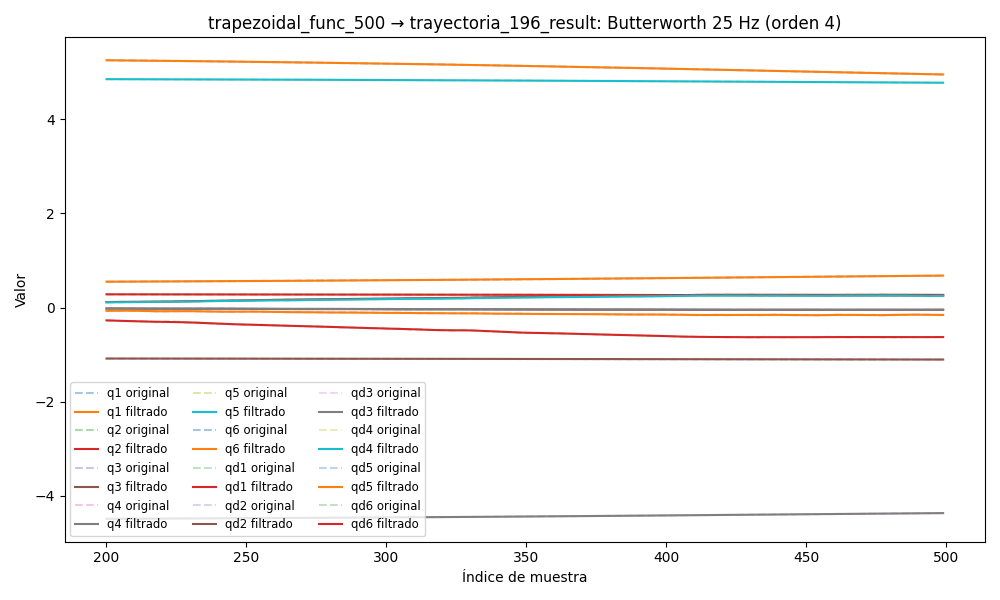

The table this chart was drawn from, first rows:
timestamp, q1, q2, q3, q4, q5, q6, qd1, qd2, qd3, qd4, qd5, qd6, tau1, tau2, tau3, tau4, tau5, tau6
1749058964, 0.5298, 0.2841, -1.081, -4.508, 4.865, 5.301, 0.0001512, -0.001779, 0.0001178, 0.0008227, 0.000125, -0.002813, 0.3603, -1.483, -0.4537, 0.625, 0.02, -0.01845
1749058964, 0.5298, 0.2841, -1.081, -4.508, 4.865, 5.301, 0.0003891, -0.001612, 0.0001128, 0.0008422, 0.0001052, -0.002596, 0.3603, -1.483, -0.4537, 0.625, 0.02, -0.01845
1749058964, 0.5298, 0.2841, -1.081, -4.508, 4.865, 5.301, 0.0006227, -0.001448, 0.0001082, 0.0008589, 8.546969321332433e-05, -0.002381, 0.3607, -1.475, -0.4586, 0.6162, 0.02497, -0.008921
1749058964, 0.5298, 0.2841, -1.081, -4.508, 4.865, 5.301, 0.0008485, -0.001289, 0.0001041, 0.00087, 6.58870269147898e-05, -0.00217, 0.3711, -1.465, -0.4449, 0.6247, 0.01941, -0.01229
1749058964, 0.5298, 0.2841, -1.081, -4.508, 4.865, 5.301, 0.001063, -0.001139, 0.0001008, 0.0008731, 4.6706318467942104e-05, -0.001966, 0.3436, -1.489, -0.4541, 0.6158, 0.03238, -0.001789
1749058964, 0.5298, 0.284, -1.081, -4.508, 4.865, 5.301, 0.001265, -0.0009996, 9.821406795318531e-05, 0.0008665, 2.8234028147245085e-05, -0.001769, 0.3644, -1.48, -0.4635, 0.6293, 0.01044, -0.002535
1749058964, 0.5298, 0.284, -1.081, -4.508, 4.865, 5.301, 0.001453, -0.0008719, 9.642937121697327e-05, 0.0008494, 1.0839864546474893e-05, -0.001582, 0.3819, -1.466, -0.4605, 0.628, 0.01023, -0.009374
1749058964, 0.5298, 0.284, -1.081, -4.508, 4.865, 5.301, 0.001625, -0.0007571, 9.539956270938844e-05, 0.0008217, -5.0725986349536586e-06, -0.001407, 0.3721, -1.485, -0.4581, 0.6141, 0.02888, -0.01769
1749058964, 0.5298, 0.284, -1.081, -4.508, 4.865, 5.301, 0.001783, -0.0006557, 9.499761085470773e-05, 0.0007843, -1.9108384060951066e-05, -0.001244, 0.3681, -1.469, -0.4664, 0.6409, 0.03939, -0.0094
1749058964, 0.5298, 0.2841, -1.081, -4.508, 4.865, 5.301, 0.001927, -0.0005676, 9.500788213591731e-05, 0.0007385, -3.092869684630705e-05, -0.001095, 0.3597, -1.46, -0.4791, 0.6216, 0.005888, -0.01275
1749058964, 0.5298, 0.2841, -1.081, -4.508, 4.865, 5.301, 0.002057, -0.0004922, 9.512918472575583e-05, 0.0006863, -4.029508132909999e-05, -0.0009608, 0.3474, -1.447, -0.46, 0.6133, 0.02139, -0.006045
1749058964, 0.5298, 0.2841, -1.081, -4.508, 4.865, 5.301, 0.002174, -0.0004288, 9.498746987344287e-05, 0.00063, -4.710334075602259e-05, -0.0008436, 0.3474, -1.447, -0.46, 0.6133, 0.02139, -0.006045
1749058964, 0.5298, 0.2841, -1.081, -4.508, 4.865, 5.301, 0.002281, -0.0003762, 9.415928553569858e-05, 0.0005721, -5.140328580572372e-05, -0.0007441, 0.365, -1.449, -0.4753, 0.6205, 0.03055, -0.01216
1749058964, 0.5298, 0.2841, -1.081, -4.508, 4.865, 5.301, 0.002377, -0.0003332, 9.220625754131156e-05, 0.0005149, -5.340311786917209e-05, -0.0006633, 0.3545, -1.444, -0.4679, 0.6176, 0.03277, -0.006449
1749058964, 0.5298, 0.2841, -1.081, -4.508, 4.865, 5.301, 0.002464, -0.0002985, 8.87198087585828e-05, 0.0004609, -5.345924411252917e-05, -0.0006018, 0.3545, -1.444, -0.4679, 0.6176, 0.03277, -0.006449
1749058964, 0.5298, 0.2841, -1.081, -4.508, 4.865, 5.301, 0.002542, -0.0002707, 8.33740313696866e-05, 0.0004119, -5.205349492744609e-05, -0.0005596, 0.3637, -1.424, -0.4767, 0.6126, 0.01708, -0.02063
1749058964, 0.5298, 0.2841, -1.081, -4.508, 4.865, 5.301, 0.002612, -0.0002485, 7.598315977651685e-05, 0.0003697, -4.9760232031689555e-05, -0.0005359, 0.3722, -1.421, -0.4856, 0.6244, 0.02674, -0.01906
1749058964, 0.5298, 0.2841, -1.081, -4.508, 4.865, 5.301, 0.002674, -0.0002309, 6.655858435357694e-05, 0.0003354, -4.720591987217928e-05, -0.0005293, 0.3281, -1.411, -0.4689, 0.6172, 0.03341, -0.01313
1749058964, 0.5298, 0.2841, -1.081, -4.508, 4.865, 5.301, 0.002728, -0.0002167, 5.535898284340537e-05, 0.0003098, -4.502359315777239e-05, -0.0005368, 0.3535, -1.412, -0.489, 0.6199, 0.005119, -0.01493
1749058964, 0.5298, 0.2841, -1.081, -4.508, 4.865, 5.301, 0.002775, -0.000205, 4.292612248127998e-05, 0.000293, -4.38044435056639e-05, -0.0005549, 0.3535, -1.412, -0.489, 0.6199, 0.005119, -0.01493
1749058964, 0.5298, 0.2841, -1.081, -4.508, 4.865, 5.301, 0.002815, -0.000195, 3.0098405318602373e-05, 0.0002845, -4.4048569520448504e-05, -0.0005786, 0.3584, -1.423, -0.4836, 0.6253, 0.02502, -0.01334
1749058964, 0.5298, 0.2841, -1.081, -4.508, 4.865, 5.301, 0.002846, -0.0001862, 1.7994502371775318e-05, 0.0002835, -4.611687203501321e-05, -0.0006022, 0.3697, -1.399, -0.5061, 0.6181, 0.02865, 0.002014
1749058964, 0.5298, 0.2841, -1.081, -4.508, 4.865, 5.301, 0.002869, -0.0001778, 7.9606331992724e-06, 0.0002885, -5.018624142924324e-05, -0.0006191, 0.3697, -1.399, -0.5061, 0.6181, 0.02865, 0.002014
1749058964, 0.5298, 0.2841, -1.081, -4.508, 4.865, 5.301, 0.002882, -0.0001696, 1.477304347439988e-06, 0.0002974, -5.621070049513374e-05, -0.0006225, 0.3677, -1.374, -0.4978, 0.6234, 0.03831, -0.01865
1749058964, 0.5299, 0.2841, -1.081, -4.508, 4.865, 5.301, 0.002887, -0.0001609, 2.462543621673068e-08, 0.0003078, -6.389204983429694e-05, -0.0006057, 0.3664, -1.385, -0.511, 0.6203, 0.03282, -0.02278
1749058964, 0.5299, 0.284, -1.081, -4.508, 4.865, 5.301, 0.002882, -0.0001515, 4.909566632200836e-06, 0.0003169, -7.266460510312643e-05, -0.000563, 0.3487, -1.356, -0.5046, 0.6134, 0.01659, -0.01196
1749058964, 0.5299, 0.284, -1.081, -4.508, 4.865, 5.301, 0.002866, -0.0001412, 1.7063479559341252e-05, 0.0003219, -8.169943651459405e-05, -0.0004903, 0.3441, -1.356, -0.5065, 0.6101, 0.019, -0.004669
1749058964, 0.5299, 0.284, -1.081, -4.508, 4.865, 5.301, 0.002839, -0.0001295, 3.682352051126718e-05, 0.0003199, -8.993374842777853e-05, -0.0003861, 0.3429, -1.352, -0.5212, 0.6148, 0.02615, -0.009598
1749058964, 0.5299, 0.284, -1.081, -4.508, 4.865, 5.301, 0.0028, -0.0001164, 6.371680172798878e-05, 0.0003082, -9.6130429367089e-05, -0.0002521, 0.3555, -1.349, -0.5031, 0.6159, 0.02076, 0.001417
1749058964, 0.5299, 0.284, -1.081, -4.508, 4.865, 5.301, 0.002748, -0.0001017, 9.627051751908741e-05, 0.0002849, -9.89712566173594e-05, -9.428031503468107e-05, 0.3579, -1.347, -0.5133, 0.6151, 0.02148, 0.00476
1749058964, 0.5299, 0.284, -1.081, -4.508, 4.865, 5.301, 0.002682, -8.558877229009499e-05, 0.0001319, 0.000249, -9.718475801310694e-05, 7.682548965580257e-05, 0.3563, -1.353, -0.5198, 0.6256, 0.03145, -0.003874
1749058964, 0.5299, 0.284, -1.081, -4.508, 4.865, 5.301, 0.002603, -6.803969688725078e-05, 0.0001667, 0.0002008, -8.970642178141464e-05, 0.0002458, 0.3656, -1.322, -0.5252, 0.6141, 0.0326, -0.0232
1749058964, 0.5299, 0.284, -1.081, -4.508, 4.865, 5.301, 0.002511, -4.9350554820750954e-05, 0.0001958, 0.0001421, -7.586502192025028e-05, 0.0003924, 0.3445, -1.322, -0.5163, 0.6197, 0.01714, -0.01591
1749058964, 0.5299, 0.284, -1.081, -4.508, 4.865, 5.301, 0.002408, -2.9881565815916812e-05, 0.0002133, 7.683223812975207e-05, -5.558463026793148e-05, 0.0004924, 0.3372, -1.329, -0.5193, 0.6209, 0.02434, 0.00222
1749058964, 0.5299, 0.284, -1.081, -4.508, 4.865, 5.301, 0.002299, -1.0086513238324917e-05, 0.0002124, 1.0833946720102769e-05, -2.95878684618524e-05, 0.0005185, 0.3303, -1.334, -0.5223, 0.6116, 0.01631, -0.0147
1749058964, 0.5299, 0.2841, -1.081, -4.508, 4.865, 5.301, 0.00219, 9.514899584040801e-06, 0.0001863, -4.7856550401082916e-05, 4.1734610047291173e-07, 0.0004422, 0.3378, -1.324, -0.5369, 0.6141, 0.02729, -0.01078
1749058964, 0.5299, 0.2841, -1.081, -4.508, 4.865, 5.301, 0.002092, 2.8371144448352673e-05, 0.0001282, -8.921852761792048e-05, 3.158729799914656e-05, 0.0002358, 0.3364, -1.316, -0.5369, 0.6226, 0.01922, -0.01865
1749058964, 0.5299, 0.2841, -1.081, -4.508, 4.865, 5.301, 0.002016, 4.59349458238939e-05, 3.230428711475483e-05, -0.0001015, 5.9848061515233e-05, -0.0001254, 0.3345, -1.327, -0.5414, 0.6353, 0.0252, -0.02199
1749058964, 0.5299, 0.2841, -1.081, -4.508, 4.865, 5.301, 0.001979, 6.169735300545504e-05, -0.000106, -7.197261779897263e-05, 7.987476566589454e-05, -0.0006602, 0.335, -1.31, -0.5615, 0.6317, 0.01935, -0.02713
1749058964, 0.5299, 0.2841, -1.081, -4.508, 4.865, 5.301, 0.001996, 7.52175504180868e-05, -0.0002891, 1.2867758835320209e-05, 8.51572008946472e-05, -0.00138, 0.3537, -1.309, -0.5499, 0.6227, 0.001626, -0.02617
1749058964, 0.5299, 0.2841, -1.081, -4.508, 4.865, 5.301, 0.002085, 8.614794632711427e-05, -0.0005173, 0.000166, 6.815684537006051e-05, -0.002285, 0.3537, -1.309, -0.5499, 0.6227, 0.001626, -0.02617
1749058964, 0.5299, 0.2841, -1.081, -4.508, 4.865, 5.301, 0.002263, 9.425504774730664e-05, -0.0007882, 0.0003991, 2.0550553039186594e-05, -0.003366, 0.3646, -1.301, -0.5807, 0.6359, -0.01411, -0.04895
1749058964, 0.5299, 0.2841, -1.081, -4.508, 4.865, 5.301, 0.002546, 9.943668203093538e-05, -0.001097, 0.0007219, -6.645499771860101e-05, -0.004602, 0.3946, -1.281, -0.5989, 0.6638, -0.0297, -0.05791
1749058964, 0.5299, 0.2841, -1.081, -4.508, 4.865, 5.301, 0.002947, 0.0001017, -0.001436, 0.001141, -0.0002018, -0.005961, 0.3874, -1.282, -0.5763, 0.6757, -0.04626, -0.05839
1749058964, 0.5299, 0.2841, -1.081, -4.508, 4.865, 5.301, 0.003474, 0.0001013, -0.001796, 0.001659, -0.000394, -0.007404, 0.374, -1.271, -0.5715, 0.6728, -0.04684, -0.06021
1749058964, 0.5299, 0.2841, -1.081, -4.508, 4.865, 5.301, 0.004133, 9.863219357041436e-05, -0.002169, 0.002276, -0.0006513, -0.008884, 0.3694, -1.264, -0.5866, 0.6924, -0.08006, -0.06762
1749058964, 0.5299, 0.2841, -1.081, -4.508, 4.865, 5.301, 0.004925, 9.40945682368152e-05, -0.002543, 0.002986, -0.0009808, -0.01035, 0.3738, -1.276, -0.5861, 0.6891, -0.08091, -0.09813
1749058964, 0.5299, 0.2841, -1.081, -4.508, 4.865, 5.301, 0.005844, 8.838564094412544e-05, -0.002908, 0.00378, -0.001389, -0.01177, 0.3881, -1.261, -0.6004, 0.7099, -0.08406, -0.09625
1749058964, 0.53, 0.2841, -1.081, -4.508, 4.865, 5.301, 0.006881, 8.226791803039559e-05, -0.003257, 0.004644, -0.00188, -0.01308, 0.4215, -1.278, -0.6106, 0.6991, -0.09109, -0.1162
1749058964, 0.53, 0.2841, -1.081, -4.508, 4.865, 5.301, 0.008023, 7.657518265983934e-05, -0.003583, 0.005562, -0.002457, -0.01427, 0.4343, -1.279, -0.5719, 0.7346, -0.09584, -0.1272
1749058964, 0.53, 0.2841, -1.081, -4.508, 4.865, 5.301, 0.009251, 7.215486554922381e-05, -0.003879, 0.006515, -0.003124, -0.01532, 0.4444, -1.299, -0.5837, 0.7269, -0.1059, -0.1216
1749058964, 0.53, 0.2841, -1.081, -4.508, 4.865, 5.301, 0.01054, 6.979473171140092e-05, -0.004142, 0.00748, -0.003879, -0.01622, 0.4373, -1.272, -0.5966, 0.7539, -0.12, -0.09522
1749058964, 0.53, 0.284, -1.081, -4.508, 4.865, 5.3, 0.01187, 7.013568553099645e-05, -0.004371, 0.008436, -0.004721, -0.01699, 0.4299, -1.311, -0.5926, 0.7414, -0.1223, -0.084
1749058964, 0.53, 0.2841, -1.081, -4.508, 4.865, 5.3, 0.01321, 7.357438733104342e-05, -0.004565, 0.00936, -0.005644, -0.01766, 0.4336, -1.318, -0.5963, 0.7441, -0.1243, -0.09847
1749058964, 0.5301, 0.2841, -1.081, -4.508, 4.865, 5.3, 0.01454, 8.016143152810247e-05, -0.004726, 0.01023, -0.00664, -0.01827, 0.4414, -1.344, -0.5995, 0.7598, -0.1304, -0.1052
1749058964, 0.5301, 0.2841, -1.081, -4.508, 4.865, 5.3, 0.01582, 8.950287436830305e-05, -0.004856, 0.01103, -0.007694, -0.01888, 0.4507, -1.347, -0.6137, 0.7584, -0.1528, -0.1338
1749058964, 0.5301, 0.2841, -1.081, -4.508, 4.865, 5.3, 0.01702, 0.0001007, -0.004957, 0.01175, -0.008791, -0.01953, 0.4275, -1.374, -0.5955, 0.7908, -0.1595, -0.1376
1749058964, 0.5302, 0.2841, -1.081, -4.508, 4.865, 5.3, 0.01812, 0.0001122, -0.005033, 0.01237, -0.009906, -0.0203, 0.4351, -1.406, -0.6073, 0.7697, -0.1691, -0.1531
1749058964, 0.5302, 0.2841, -1.081, -4.508, 4.865, 5.3, 0.01911, 0.0001218, -0.005085, 0.01289, -0.01101, -0.02123, 0.4351, -1.406, -0.6073, 0.7697, -0.1691, -0.1531
1749058964, 0.5302, 0.2841, -1.081, -4.508, 4.865, 5.3, 0.01996, 0.0001269, -0.005118, 0.01332, -0.01208, -0.02236, 0.4341, -1.42, -0.5889, 0.7883, -0.1714, -0.1766
... 8,439 more rows
